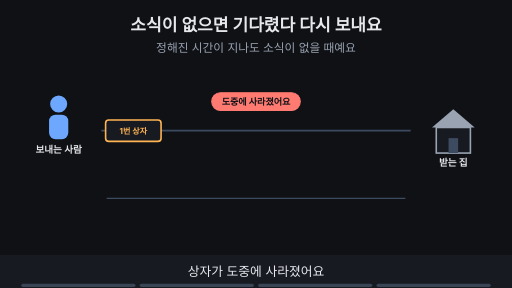
t = 0.00 s
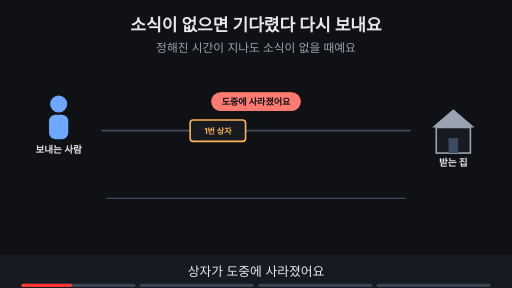
t = 1.67 s
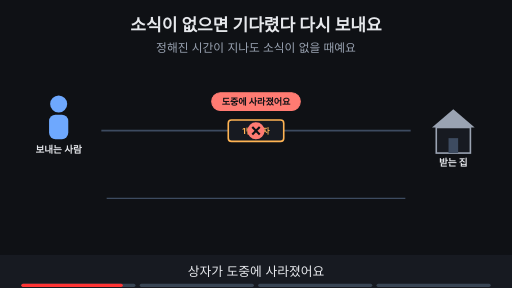
t = 3.33 s
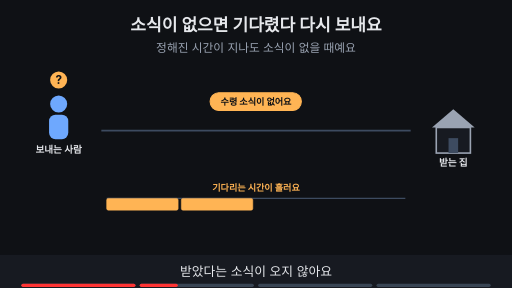
t = 5.00 s
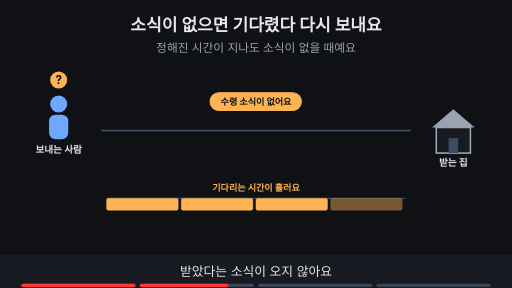
t = 6.67 s
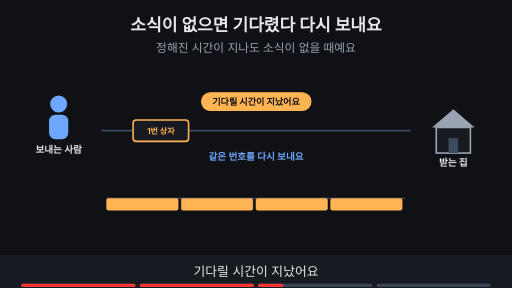
t = 8.33 s

The animated SVG that drew these frames (rendered in a browser with its animation timeline set to each time). Animation: 23 SMIL elements (animate=21,animateTransform=2); frames cover the first 8.33 s, repeats indefinitely.

<svg xmlns="http://www.w3.org/2000/svg" viewBox="0 0 960 540" width="960" height="540" font-family="-apple-system,'Apple SD Gothic Neo','Segoe UI',sans-serif">
<title>소식이 없으면 기다렸다 다시 보내요</title>
<rect width="960" height="540" fill="#0f1115"/>
<text x="480" y="58" text-anchor="middle" font-size="32" font-weight="700" fill="#e6e8ec">소식이 없으면 기다렸다 다시 보내요</text>
<text x="480" y="98" text-anchor="middle" font-size="22" fill="#9aa3b2">정해진 시간이 지나도 소식이 없을 때예요</text>
<circle cx="110" cy="195" r="16" fill="#6ea8fe"/><rect x="92" y="215" width="36" height="46" rx="12" fill="#6ea8fe"/><text x="110" y="287" text-anchor="middle" font-size="18" font-weight="700" fill="#e6e8ec">보내는 사람</text><polygon points="810,239 850,205 890,239" fill="#9aa3b2"/><rect x="818" y="239" width="64" height="48" fill="#171a21" stroke="#9aa3b2" stroke-width="3"/><rect x="841" y="259" width="18" height="28" fill="#3d4b60"/><text x="850" y="311" text-anchor="middle" font-size="18" font-weight="700" fill="#e6e8ec">받는 집</text><line x1="190" y1="245" x2="770" y2="245" stroke="#3d4b60" stroke-width="3"/><line x1="200" y1="372" x2="760" y2="372" stroke="#3d4b60" stroke-width="2"/><g opacity="1"><animate attributeName="opacity" values="1;1;0;0" keyTimes="0;0.235;0.250;1" dur="15s" repeatCount="indefinite"/><g><animateTransform attributeName="transform" type="translate" values="250,245;250,245;480,245;480,245" keyTimes="0.000;0.025;0.150;1.000" dur="15s" repeatCount="indefinite"/><rect x="-52" y="-20" width="104" height="40" rx="6" fill="#171a21" stroke="#ffb454" stroke-width="3"/><text x="0.0" y="5.3999999999999995" text-anchor="middle" font-size="15" font-weight="700" fill="#ffb454">1번 상자</text></g></g><g opacity="0"><animate attributeName="opacity" values="0;0;1;1;0;0" keyTimes="0;0.175;0.190;0.235;0.250;1" dur="15s" repeatCount="indefinite"/><circle cx="480" cy="245" r="16" fill="#ff7b72"/><path d="M473 238 l14 14 M487 238 l-14 14" stroke="#0f1115" stroke-width="4"/></g><g opacity="1"><animate attributeName="opacity" values="1;1;0;0" keyTimes="0;0.235;0.250;1" dur="15s" repeatCount="indefinite"/><rect x="397" y="174" width="166" height="33" rx="16" fill="#ff7b72" stroke="#ff7b72" stroke-width="2"/><text x="480" y="196.12" text-anchor="middle" font-size="17" font-weight="700" fill="#0f1115">도중에 사라졌어요</text></g><g opacity="0"><animate attributeName="opacity" values="0;0;1;1;0;0" keyTimes="0;0.250;0.265;0.485;0.500;1" dur="15s" repeatCount="indefinite"/><circle cx="110" cy="150" r="16" fill="#ffb454"/><text x="110" y="157" text-anchor="middle" font-size="22" font-weight="700" fill="#0f1115">?</text><rect x="394" y="174" width="171" height="33" rx="16" fill="#ffb454" stroke="#ffb454" stroke-width="2"/><text x="480" y="196.12" text-anchor="middle" font-size="17" font-weight="700" fill="#0f1115">수령 소식이 없어요</text></g><g opacity="0"><animate attributeName="opacity" values="0;0;1;1;0;0" keyTimes="0;0.250;0.265;0.735;0.750;1" dur="15s" repeatCount="indefinite"/><rect x="200" y="372" width="134" height="22" rx="3" fill="#ffb454" stroke="#ffb454" stroke-width="1"/></g><g opacity="0"><animate attributeName="opacity" values="0;0;1;1;0;0" keyTimes="0;0.312;0.328;0.735;0.750;1" dur="15s" repeatCount="indefinite"/><rect x="340" y="372" width="134" height="22" rx="3" fill="#ffb454" stroke="#ffb454" stroke-width="1"/></g><g opacity="0"><animate attributeName="opacity" values="0;0;1;1;0;0" keyTimes="0;0.375;0.390;0.735;0.750;1" dur="15s" repeatCount="indefinite"/><rect x="480" y="372" width="134" height="22" rx="3" fill="#ffb454" stroke="#ffb454" stroke-width="1"/></g><g opacity="0"><animate attributeName="opacity" values="0;0;1;1;0;0" keyTimes="0;0.438;0.453;0.735;0.750;1" dur="15s" repeatCount="indefinite"/><rect x="620" y="372" width="134" height="22" rx="3" fill="#ffb454" stroke="#ffb454" stroke-width="1"/></g><g opacity="0"><animate attributeName="opacity" values="0;0;1;1;0;0" keyTimes="0;0.250;0.265;0.485;0.500;1" dur="15s" repeatCount="indefinite"/><text x="480" y="358" text-anchor="middle" font-size="17" font-weight="700" fill="#ffb454">기다리는 시간이 흘러요</text></g><g opacity="0"><animate attributeName="opacity" values="0;0;1;1;0;0" keyTimes="0;0.500;0.515;0.735;0.750;1" dur="15s" repeatCount="indefinite"/><rect x="378" y="174" width="205" height="33" rx="16" fill="#ffb454" stroke="#ffb454" stroke-width="2"/><text x="480" y="196.12" text-anchor="middle" font-size="17" font-weight="700" fill="#0f1115">기다릴 시간이 지났어요</text></g><g opacity="0"><animate attributeName="opacity" values="0;0;1;1;0;0" keyTimes="0;0.500;0.515;0.735;0.750;1" dur="15s" repeatCount="indefinite"/><g><animateTransform attributeName="transform" type="translate" values="250,245;250,245;740,245;740,245" keyTimes="0.000;0.537;0.713;1.000" dur="15s" repeatCount="indefinite"/><rect x="-52" y="-20" width="104" height="40" rx="6" fill="#171a21" stroke="#ffb454" stroke-width="3"/><text x="0.0" y="5.3999999999999995" text-anchor="middle" font-size="15" font-weight="700" fill="#ffb454">1번 상자</text></g></g><g opacity="0"><animate attributeName="opacity" values="0;0;1;1;0;0" keyTimes="0;0.500;0.515;0.735;0.750;1" dur="15s" repeatCount="indefinite"/><text x="480" y="300" text-anchor="middle" font-size="18" font-weight="700" fill="#6ea8fe">같은 번호를 다시 보내요</text></g><g opacity="0"><animate attributeName="opacity" values="0;0;1;1" keyTimes="0;0.750;0.765;1" dur="15s" repeatCount="indefinite"/><circle cx="850" cy="180" r="16" fill="#7ee7c7"/><path d="M842 180 l6 6 l11 -12" fill="none" stroke="#0f1115" stroke-width="4"/><text x="480" y="300" text-anchor="middle" font-size="18" font-weight="700" fill="#9aa3b2">대기 시간은 상황에 따라 조정돼요</text><text x="480" y="335" text-anchor="middle" font-size="16" fill="#9aa3b2"></text></g>
<rect x="0" y="478" width="960" height="62" fill="#171a21"/>
<g opacity="1"><animate attributeName="opacity" values="1;1;0;0" keyTimes="0;0.235;0.250;1" dur="15s" repeatCount="indefinite"/><text x="480" y="518" text-anchor="middle" font-size="24" fill="#e6e8ec">상자가 도중에 사라졌어요</text></g>
<g opacity="0"><animate attributeName="opacity" values="0;0;1;1;0;0" keyTimes="0;0.250;0.265;0.485;0.500;1" dur="15s" repeatCount="indefinite"/><text x="480" y="518" text-anchor="middle" font-size="24" fill="#e6e8ec">받았다는 소식이 오지 않아요</text></g>
<g opacity="0"><animate attributeName="opacity" values="0;0;1;1;0;0" keyTimes="0;0.500;0.515;0.735;0.750;1" dur="15s" repeatCount="indefinite"/><text x="480" y="518" text-anchor="middle" font-size="24" fill="#e6e8ec">기다릴 시간이 지났어요</text></g>
<g opacity="0"><animate attributeName="opacity" values="0;0;1;1" keyTimes="0;0.750;0.765;1" dur="15s" repeatCount="indefinite"/><text x="480" y="518" text-anchor="middle" font-size="24" fill="#e6e8ec">같은 번호의 상자를 다시 보내요</text></g>

<g aria-label="재생 진행 막대" data-stage-count="4"><g class="progress-segment" data-stage="1"><rect x="40" y="532" width="214" height="6" rx="3" fill="#394554"/><rect x="40" y="532" width="0" height="6" rx="3" fill="#ff3434"><animate attributeName="width" values="0;214;214" keyTimes="0;0.250000;1" dur="15s" repeatCount="indefinite"/></rect></g><g class="progress-segment" data-stage="2"><rect x="262" y="532" width="214" height="6" rx="3" fill="#394554"/><rect x="262" y="532" width="0" height="6" rx="3" fill="#ff3434"><animate attributeName="width" values="0;0;214;214" keyTimes="0;0.250000;0.500000;1" dur="15s" repeatCount="indefinite"/></rect></g><g class="progress-segment" data-stage="3"><rect x="484" y="532" width="214" height="6" rx="3" fill="#394554"/><rect x="484" y="532" width="0" height="6" rx="3" fill="#ff3434"><animate attributeName="width" values="0;0;214;214" keyTimes="0;0.500000;0.750000;1" dur="15s" repeatCount="indefinite"/></rect></g><g class="progress-segment" data-stage="4"><rect x="706" y="532" width="214" height="6" rx="3" fill="#394554"/><rect x="706" y="532" width="0" height="6" rx="3" fill="#ff3434"><animate attributeName="width" values="0;0;214" keyTimes="0;0.750000;1" dur="15s" repeatCount="indefinite"/></rect></g></g></svg>
